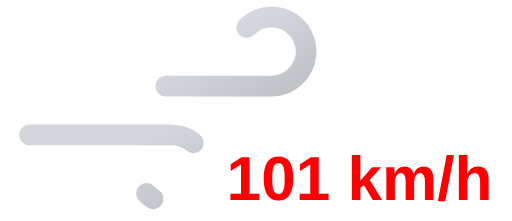
t = 0.00 s
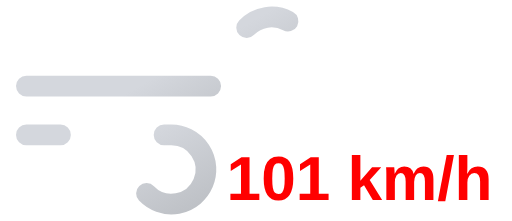
t = 0.45 s
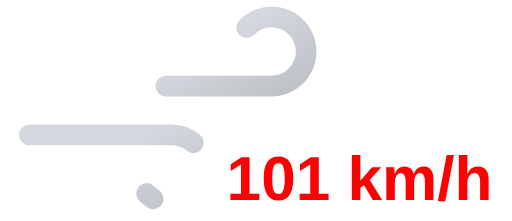
t = 0.90 s
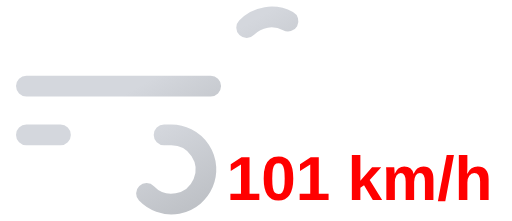
t = 1.35 s

The animated SVG that drew these frames (rendered in a browser with its animation timeline set to each time). Animation: 2 SMIL elements (animate=2); one cycle of 1.80 s, repeats indefinitely.

<svg xmlns="http://www.w3.org/2000/svg" xmlns:xlink="http://www.w3.org/1999/xlink" viewBox="8 16 74 32">
	<defs>
		<linearGradient id="a" x1="27.56" y1="17.64" x2="38.27" y2="36.19" gradientUnits="userSpaceOnUse">
			<stop offset="0" stop-color="#d4d7dd"/>
			<stop offset="0.45" stop-color="#d4d7dd"/>
			<stop offset="1" stop-color="#bec1c6"/>
		</linearGradient>
		<linearGradient id="b" x1="19.96" y1="29.03" x2="31.37" y2="48.8" xlink:href="#a"/>
	</defs>
	<path d="M43.64,20a5,5,0,1,1,3.61,8.46H11.75" fill="none" stroke-dasharray="35 22" stroke-linecap="round" stroke-miterlimit="10" stroke-width="3" stroke="url(#a)">
		<animate attributeName="stroke-dashoffset" values="-57; 57" dur="1.8s" repeatCount="indefinite"/>
	</path>
	<path d="M29.14,44a5,5,0,1,0,3.61-8.46h-21" fill="none" stroke-dasharray="24 15" stroke-linecap="round" stroke-miterlimit="10" stroke-width="3" stroke="url(#b)">
		<animate attributeName="stroke-dashoffset" values="-39; 39" dur="1.8s" begin="-.525s" repeatCount="indefinite"/>
	</path>
	<path fill="#374151"/>
	<text x="60" y="45" font-family="Arial, sans-serif" font-size="9" font-weight="bold" fill="#ff0000" text-anchor="middle">101 km/h</text>
</svg>
